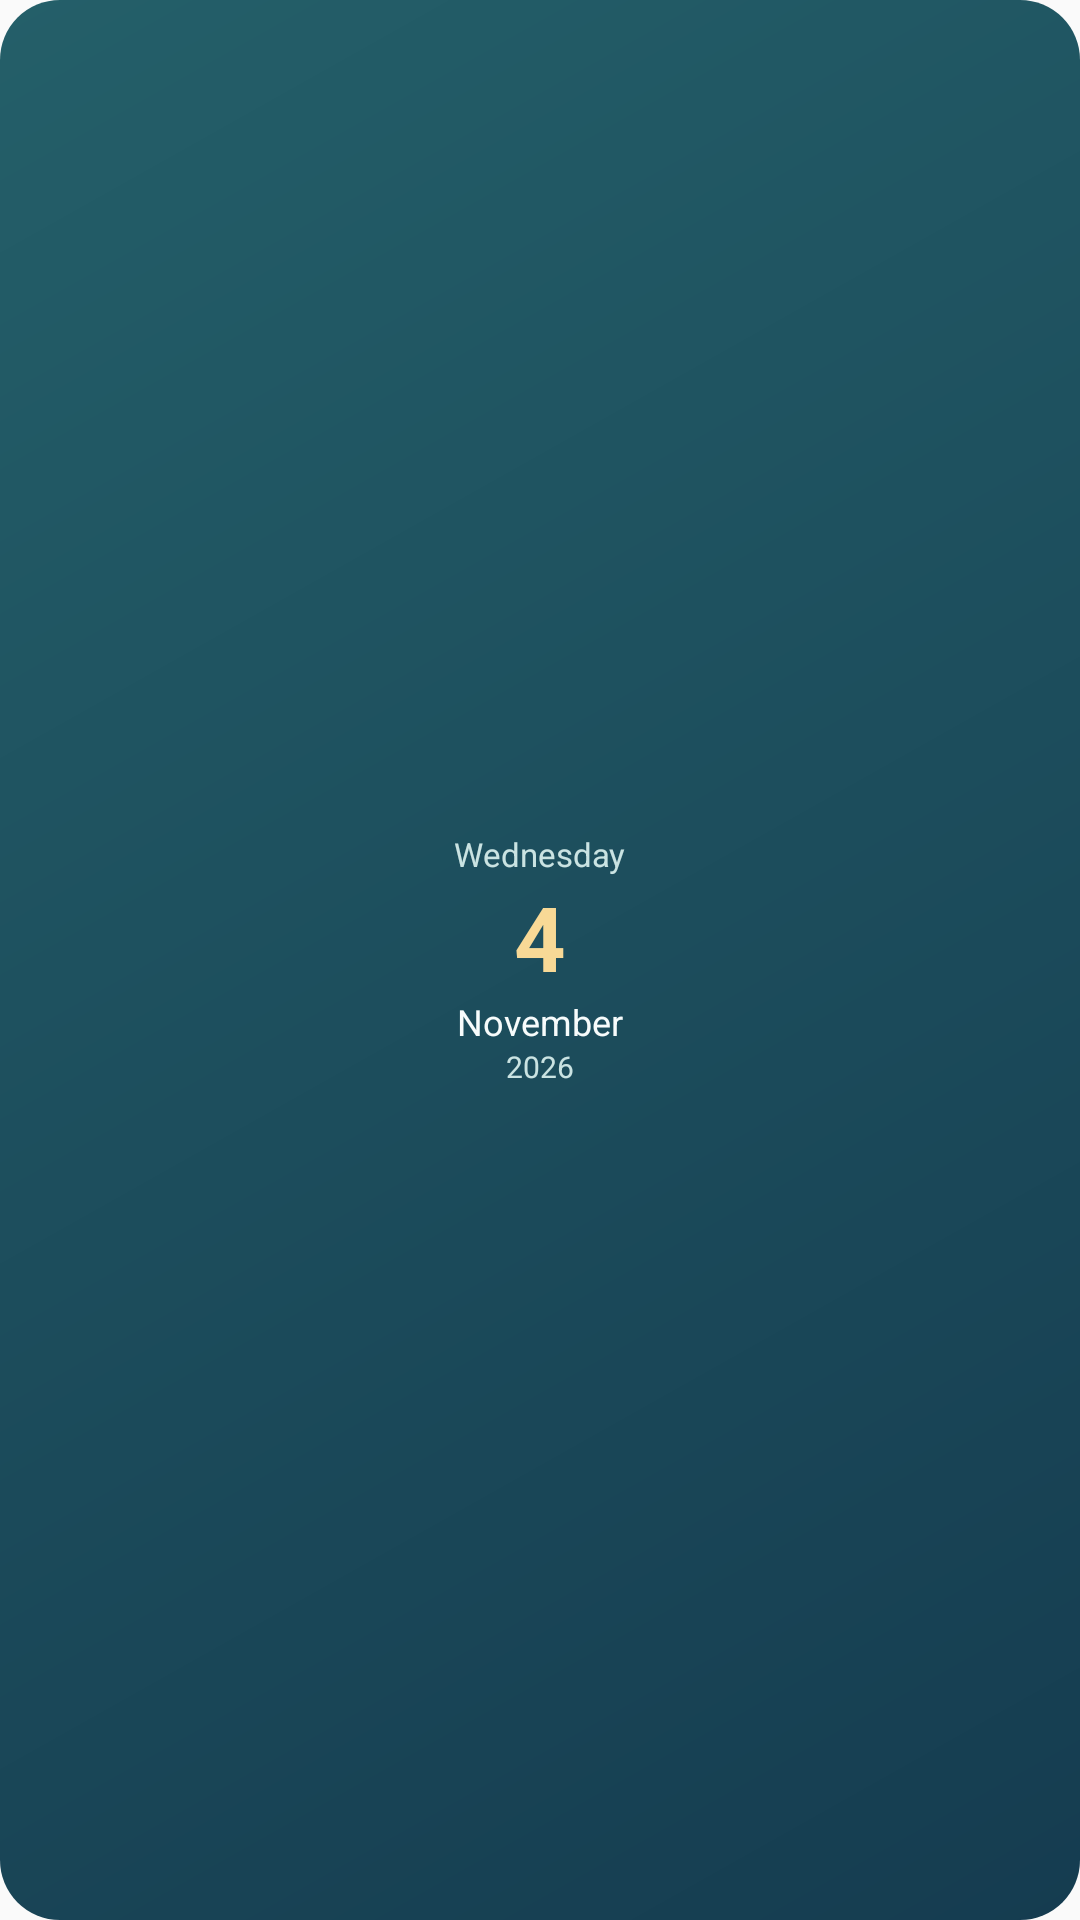

Layout XML and referenced resources for this Android screen:
<!-- AndroidManifest.xml: application theme Theme.Zmanim -->
<!-- res/layout/widget_gregorian_date_compact_preview.xml -->
<?xml version="1.0" encoding="utf-8"?>
<LinearLayout xmlns:android="http://schemas.android.com/apk/res/android"
    android:layout_width="match_parent" android:layout_height="match_parent"
    android:orientation="vertical" android:gravity="center" android:padding="8dp"
    android:background="@drawable/widget_date_background">
    <TextView android:layout_width="wrap_content" android:layout_height="wrap_content"
        android:text="@string/preview_weekday" android:textColor="#CAE3E2" android:textSize="11sp" />
    <TextView android:layout_width="wrap_content" android:layout_height="wrap_content"
        android:text="@string/preview_gregorian_day" android:textColor="#F8D996" android:textSize="30sp" android:textStyle="bold" />
    <TextView android:layout_width="wrap_content" android:layout_height="wrap_content"
        android:text="@string/preview_gregorian_month_name" android:textColor="#F7FCFC" android:textSize="12sp" />
    <TextView android:layout_width="wrap_content" android:layout_height="wrap_content"
        android:text="@string/preview_gregorian_year" android:textColor="#CAE3E2" android:textSize="10sp" />
</LinearLayout>
<!-- resources referenced by this layout -->
<resources>
  <!-- drawable widget_date_background (drawable) -->
  <shape xmlns:android="http://schemas.android.com/apk/res/android" android:shape="rectangle">
      <corners android:radius="20dp" />
      <gradient android:angle="315" android:startColor="#245F69" android:endColor="#153C50" />
  </shape>
  <string name="preview_gregorian_day" translatable="false">4</string>
  <string name="preview_gregorian_month_name" translatable="false">November</string>
  <string name="preview_gregorian_year" translatable="false">2026</string>
  <string name="preview_weekday" translatable="false">Wednesday</string>
  <style name="Theme.Zmanim" parent="android:Theme.Material.Light.NoActionBar" />
</resources>
